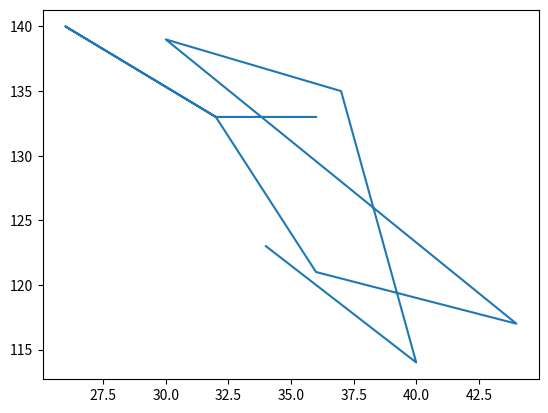

The matplotlib source for this figure:
import matplotlib.pyplot as plt
# import matplotlib
# matplotlib.use('TkAgg')

# 年龄
age = [34,40,37,30,44,36,32,26,32,36]
# 收入
income = [350,450,169,189,183,80,166,120,75,40]
# 销售额
sales = [123,114,135,139,117,121,133,140,133,133]

# 年龄，销售额 散点图
plt.plot(age, sales)

plt.show()
